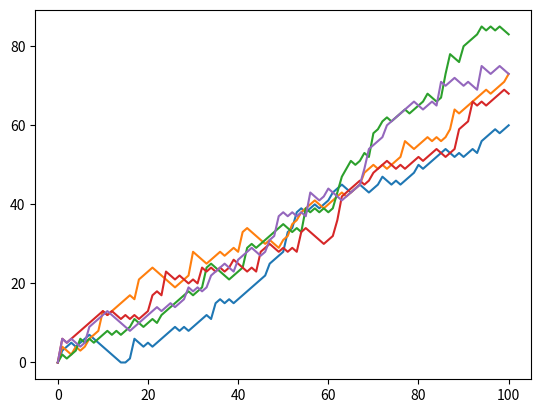

Reproduce this figure in Python.
"""Visualize all walks
all_walks is a list of lists: every sub-list represents a single random walk. If you convert this list of lists 
to a NumPy array, you can start making interesting plots! matplotlib.pyplot is already imported as plt.

The nested for loop is already coded for you - don't worry about it. For now, focus on the code that comes after 
this for loop.

Instructions

* Use np.array() to convert all_walks to a NumPy array, np_aw.
* Try to use plt.plot() on np_aw. Also include plt.show(). Does it work out of the box?
* Transpose np_aw by calling np.transpose() on np_aw. Call the result np_aw_t. Now every row in np_all_walks 
represents the position after 1 throw for the five random walks.
* Use plt.plot() to plot np_aw_t; also include a plt.show(). Does it look better this time?"""

# numpy and matplotlib imported, seed set.
import numpy as np
import matplotlib.pyplot as plt
np.random.seed(123)

# initialize and populate all_walks
all_walks = []
for i in range(5) :
    random_walk = [0]
    for x in range(100) :
        step = random_walk[-1]
        dice = np.random.randint(1,7)
        if dice <= 2:
            step = max(0, step - 1)
        elif dice <= 5:
            step = step + 1
        else:
            step = step + np.random.randint(1,7)
        random_walk.append(step)
    all_walks.append(random_walk)

# Convert all_walks to NumPy array: np_aw
np_aw = np.array(all_walks)

# Plot np_aw and show
plt.plot(np_aw)
plt.show()

# Clear the figure
plt.clf()

# Transpose np_aw: np_aw_t
np_aw_t = np.transpose(np_aw)

# Plot np_aw_t and show
plt.plot(np_aw_t)
plt.show()
